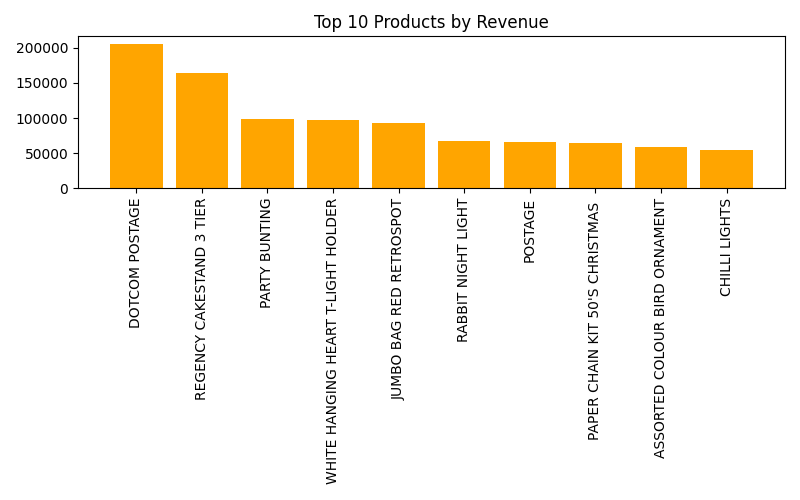

The table this chart was drawn from, first rows:
StockCode, Description, Revenue
DOT, DOTCOM POSTAGE, 206245
22423, REGENCY CAKESTAND 3 TIER, 164762
47566, PARTY BUNTING, 98303
85123A, WHITE HANGING HEART T-LIGHT HOLDER, 97894
85099B, JUMBO BAG RED RETROSPOT, 92356
23084, RABBIT NIGHT LIGHT, 66757
POST, POSTAGE, 66231
22086, PAPER CHAIN KIT 50'S CHRISTMAS, 63792
84879, ASSORTED COLOUR BIRD ORNAMENT, 58960
79321, CHILLI LIGHTS, 53768
